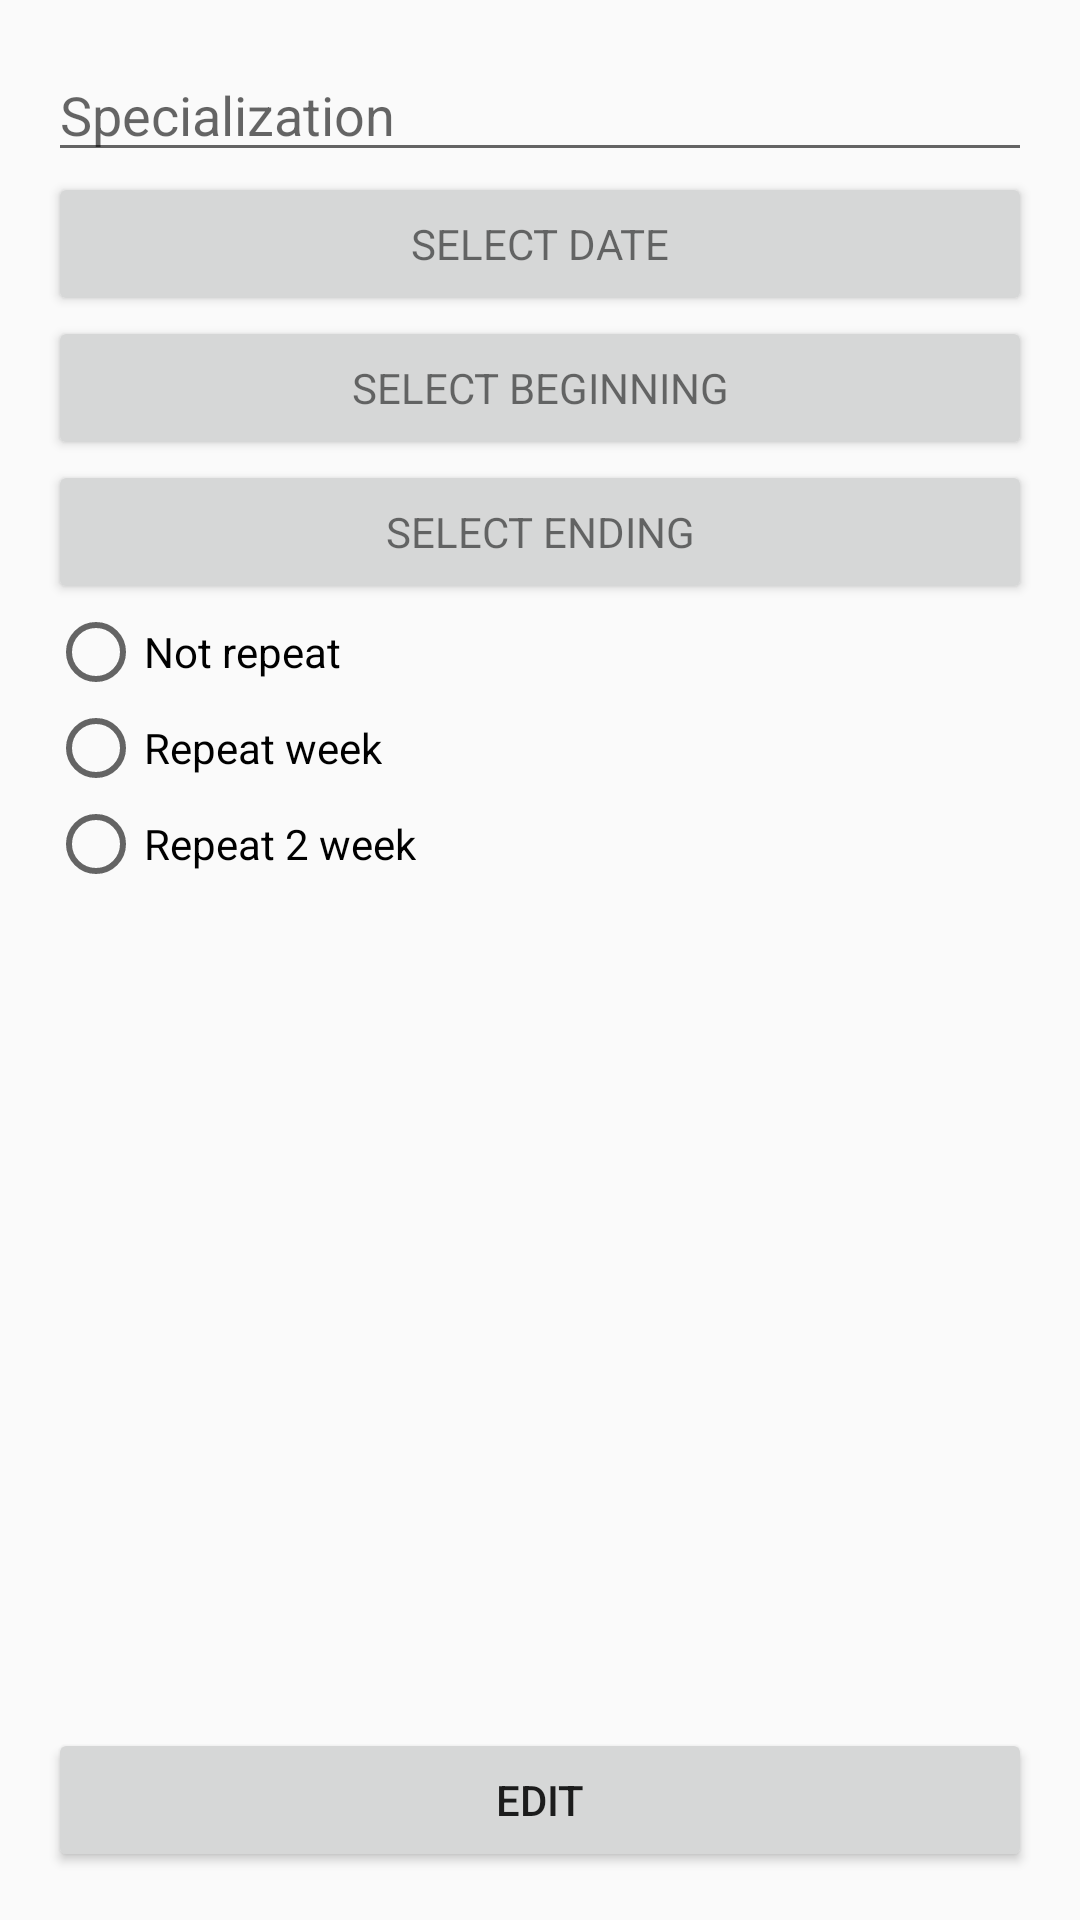

This screen was rendered from an Android layout file. Write that file and the resources it references.
<!-- AndroidManifest.xml: application theme AppTheme -->
<!-- res/layout/activity_modifica_disponibilita.xml -->
<?xml version="1.0" encoding="utf-8"?>
<RelativeLayout xmlns:android="http://schemas.android.com/apk/res/android"
    xmlns:tools="http://schemas.android.com/tools"
    android:layout_width="match_parent"
    android:layout_height="match_parent"
    android:paddingBottom="@dimen/activity_vertical_margin"
    android:paddingLeft="@dimen/activity_horizontal_margin"
    android:paddingRight="@dimen/activity_horizontal_margin"
    android:paddingTop="@dimen/activity_vertical_margin"
    tools:context="com.example.andreapolimena.consulenzeapp.ModificaDisponibilita">

    <EditText
        android:layout_width="match_parent"
        android:layout_height="wrap_content"
        android:id="@+id/specializzazione"
        android:layout_alignParentTop="true"
        android:layout_alignParentLeft="true"
        android:layout_alignParentStart="true"
        android:hint="@string/Specialization" />

    <Button
        android:layout_width="match_parent"
        android:layout_height="wrap_content"
        android:text="@string/select_date"
        android:id="@+id/date"
        android:layout_below="@+id/specializzazione"
        android:layout_alignParentLeft="true"
        android:layout_alignParentStart="true"
        android:onClick="showDatePickerDialog"
        style="?android:textAppearanceSmall" />
    <Button
        android:layout_width="match_parent"
        android:layout_height="wrap_content"
        android:text="@string/select_beginning"
        android:id="@+id/oraInizio"
        android:onClick="showTimePickerDialog"
        android:layout_below="@+id/date"
        android:layout_alignParentLeft="true"
        android:layout_alignParentStart="true"
        style="?android:textAppearanceSmall" />

    <Button
        style="?android:textAppearanceSmall"
        android:layout_width="match_parent"
        android:layout_height="wrap_content"
        android:text="@string/select_ending"
        android:id="@+id/oraFine"
        android:onClick="showTimePickerDialog"
        android:layout_below="@+id/oraInizio"
        android:layout_alignParentLeft="true"
        android:layout_alignParentStart="true" />

    <Button
        android:layout_width="match_parent"
        android:layout_height="wrap_content"
        android:text="@string/Edit"
        android:id="@+id/Modifica"
        android:layout_alignParentBottom="true"
        android:layout_alignParentLeft="true"
        android:layout_alignParentStart="true" />

    <RadioGroup xmlns:android="http://schemas.android.com/apk/res/android"
        android:layout_width="fill_parent"
        android:layout_height="wrap_content"
        android:orientation="vertical"
        android:layout_below="@+id/oraFine"
        android:layout_alignParentLeft="true"
        android:layout_alignParentStart="true"
        android:clickable="false">
        <RadioButton android:id="@+id/radiobutton4"
            android:layout_width="wrap_content"
            android:layout_height="wrap_content"
            android:text="@string/not_repeat"
            android:onClick="onRadioButtonClicked"/>
        <RadioButton android:id="@+id/radiobutton5"
            android:layout_width="wrap_content"
            android:layout_height="wrap_content"
            android:text="@string/repeat_week"
            android:onClick="onRadioButtonClicked"/>
        <RadioButton android:id="@+id/radiobutton6"
            android:layout_width="wrap_content"
            android:layout_height="wrap_content"
            android:text="@string/repeat_2_week"
            android:onClick="onRadioButtonClicked"/>
    </RadioGroup>

</RelativeLayout>
<!-- resources referenced by this layout -->
<resources>
  <dimen name="activity_horizontal_margin">16dp</dimen>
  <dimen name="activity_vertical_margin">16dp</dimen>
  <string name="Edit">Edit</string>
  <string name="Specialization">Specialization</string>
  <string name="not_repeat">Not repeat</string>
  <string name="repeat_2_week">Repeat 2 week</string>
  <string name="repeat_week">Repeat week</string>
  <string name="select_beginning">Select beginning</string>
  <string name="select_date">Select Date</string>
  <string name="select_ending">Select ending</string>
  <style name="AppTheme" parent="Theme.AppCompat.Light.DarkActionBar">
          
          <item name="colorPrimary">@color/colorPrimary</item>
          <item name="colorPrimaryDark">@color/colorPrimaryDark</item>
          <item name="colorAccent">@color/colorAccent</item>
      </style>
  <color name="colorPrimary">#F44336</color>
  <color name="colorPrimaryDark">#D32F2F</color>
  <color name="colorAccent">#FF5252</color>
</resources>
